Run: headless pygame with SDL's dummy video driver; simulated clock (each Clock.tick advances the game by its frame time, no real sleeping); random seed 0; keys injected as events and as key.get_pressed() state; no mouse input; restart key R tapped at the start of phases 3 and 4.
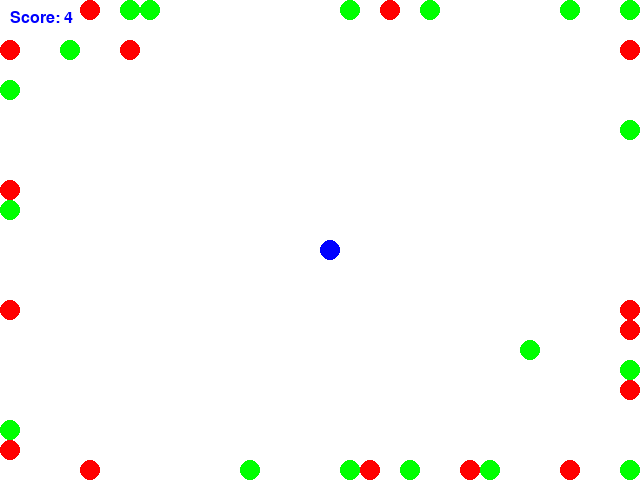
Frame 1 of 4 · flips 1–60 · no input
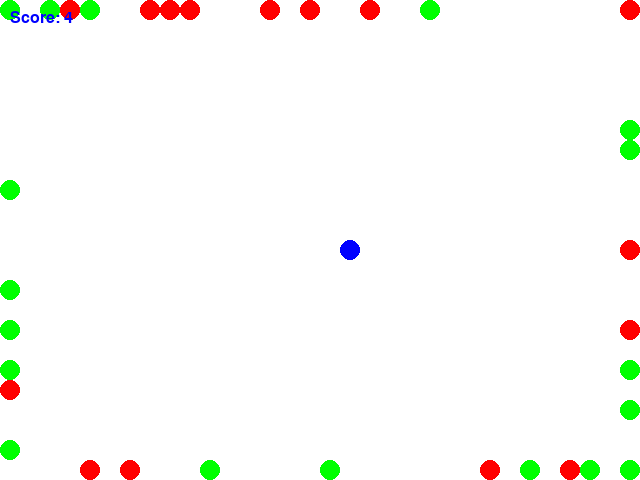
Frame 2 of 4 · flips 61–180 · tapped SPACE, RETURN · held RIGHT (→), D
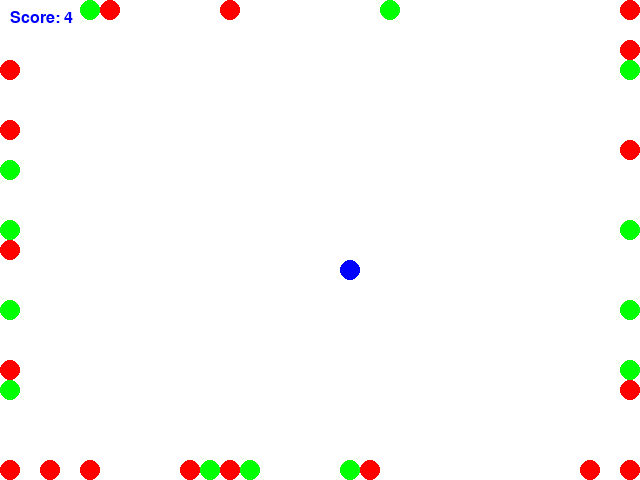
Frame 3 of 4 · flips 181–300 · tapped R · held DOWN (↓), S
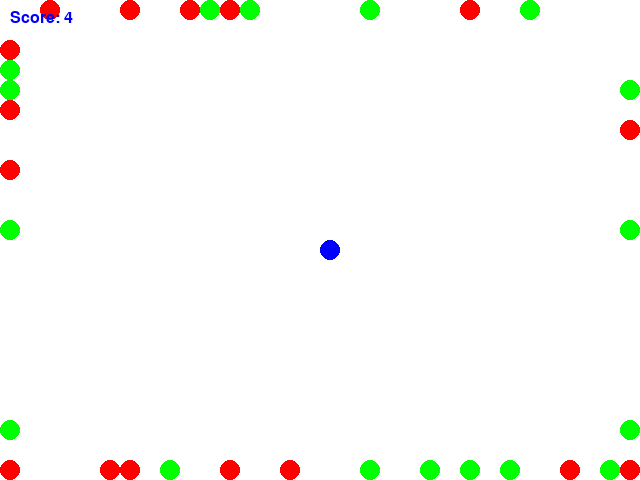
Frame 4 of 4 · flips 301–420 · tapped R · held LEFT (←), A, UP (↑), W

The pygame program that drew these frames:

import pygame
import sys
import random

WIDTH, HEIGHT = 640, 480
GRID_SIZE = 20
GRID_WIDTH = WIDTH // GRID_SIZE
GRID_HEIGHT = HEIGHT // GRID_SIZE
FPS = 60
CIRCLE_RADIUS = 10

BLUE = (0, 0, 255)
WHITE = (255, 255, 255)
RED = (255, 0, 0)
GREEN = (0, 255, 0)


class Game:
    def __init__(self):
        """
        Initialize the game window, clock, game_over status, and score.
        Create sprite groups for all game objects.
        agent: The player-controlled sprite.
        circles: A group of all circles in the game.
        
        """
        pygame.init()
        self.screen = pygame.display.set_mode((WIDTH, HEIGHT))
        pygame.display.set_caption("WaterWorld Game")
        self.clock = pygame.time.Clock()
        self.game_over = False
        self.score = 0
        self.agent = Agent()
        self.all_sprites = pygame.sprite.Group()
        self.all_sprites.add(self.agent)
        self.circles = pygame.sprite.Group()
        self.spawn_initial_circles()

        self.font = pygame.font.SysFont('arial', 24)

    def spawn_initial_circles(self):
        """
        Spawn initial circles on the game grid.
        """
        for _ in range(GRID_WIDTH * GRID_HEIGHT // (4 * CIRCLE_RADIUS)):
            self.spawn_circle(GREEN)
            self.spawn_circle(RED)

    def spawn_circle(self, color):
        """
        Spawn a circle with the given color on the game grid.
        Ensure no collision with existing sprites.
        """
        while True:
            location = (random.randint(0, GRID_WIDTH - 1) * GRID_SIZE,
                        random.randint(0, GRID_HEIGHT - 1) * GRID_SIZE)
            new_circle = Circle(color)
            new_circle.rect.topleft = location
            if not pygame.sprite.spritecollideany(new_circle, self.circles):
                self.circles.add(new_circle)
                self.all_sprites.add(new_circle)
                break

    def update_circles(self):
        """
        Update circles based on collisions with the agent.
        Update score accordingly.
        """
        for circle in self.circles:
            if pygame.sprite.collide_circle(self.agent, circle):
                if circle.color == GREEN:
                    self.score += 1
                else:
                    self.score -= 1
                self.circles.remove(circle)
                self.all_sprites.remove(circle)
                self.spawn_circle(random.choice([RED, GREEN]))

        green_circles = [circle for circle in self.circles if circle.color == GREEN]
        if not green_circles:
            self.game_over = True

    def reset_game(self):
        """
        Reset the game state.
        """
        self.score = 0
        self.game_over = False
        self.agent.reset()
        self.all_sprites = pygame.sprite.Group()
        self.all_sprites.add(self.agent)
        self.circles = pygame.sprite.Group()
        self.spawn_initial_circles()

    def handle_events(self, event):
        """
        Handle game events, including quitting and restarting the game.
        """
        if event.type == pygame.KEYDOWN:
            if event.key == pygame.K_UP:
                self.agent.move((0, -GRID_SIZE))
            elif event.key == pygame.K_DOWN:
                self.agent.move((0, GRID_SIZE))
            elif event.key == pygame.K_LEFT:
                self.agent.move((-GRID_SIZE, 0))
            elif event.key == pygame.K_RIGHT:
                self.agent.move((GRID_SIZE, 0))
            elif event.key == pygame.K_r and self.game_over:
                self.reset_game()
            elif event.key == pygame.K_ESCAPE:
                pygame.quit()
                sys.exit()
        elif event.type == pygame.QUIT:
            pygame.quit()
            sys.exit()

    def render_game(self):
        """
        Render the game screen, including sprites and score.
        Display game over or win messages as needed.
        """
        self.screen.fill(WHITE)
        self.all_sprites.draw(self.screen)

        score_text = self.font.render(f'Score: {self.score}', True, BLUE)
        self.screen.blit(score_text, (10, 10))

        if self.game_over:
            self.show_message('Game Over! Press R to Restart', 48)

        pygame.display.flip()

    def show_message(self, message, size=36):
        """
        Display a message on the screen.
        """
        font = pygame.font.SysFont('arial', size)
        message_surface = font.render(message, True, RED)
        message_rect = message_surface.get_rect(center=(WIDTH//2, HEIGHT//2))
        self.screen.blit(message_surface, message_rect)

    def run(self, event):
        """
        Main game loop.
        """
        self.handle_events(event)
        if not self.game_over:
            self.all_sprites.update()
            self.update_circles()
        self.render_game()
        self.clock.tick(FPS)
        return True


class Agent(pygame.sprite.Sprite):
    def __init__(self):
        """
        Initialize the agent sprite.
        
        """
        super().__init__()
        self.image = pygame.Surface(
            (CIRCLE_RADIUS * 2, CIRCLE_RADIUS * 2), pygame.SRCALPHA
        )
        pygame.draw.circle(
            self.image, BLUE, (CIRCLE_RADIUS, CIRCLE_RADIUS), CIRCLE_RADIUS
        )
        self.rect = self.image.get_rect()
        self.rect.topleft = (GRID_WIDTH // 2 * GRID_SIZE, GRID_HEIGHT // 2 * GRID_SIZE)

    def reset(self):
        """
        Reset the agent's position.
        """
        self.rect.topleft = (GRID_WIDTH // 2 * GRID_SIZE, GRID_HEIGHT // 2 * GRID_SIZE)

    def move(self, direction):
        """
        Move the agent in the specified direction.
        """
        self.rect.x += direction[0]
        self.rect.y += direction[1]
       
    def update(self):
        """
        Update method for the agent (unused in this example).
        """
        pass


class Circle(pygame.sprite.Sprite):
    def __init__(self, color):
        """
        Initialize a circle sprite with a specified color and direction
        """
        super().__init__()
        self.color = color
        self.image = pygame.Surface(
            (CIRCLE_RADIUS * 2, CIRCLE_RADIUS * 2), pygame.SRCALPHA
        )
        pygame.draw.circle(
            self.image, self.color, (CIRCLE_RADIUS, CIRCLE_RADIUS), CIRCLE_RADIUS
        )
        self.rect = self.image.get_rect()
        self.direction = random.choice([(1,0), (0,1), (-1,0), (0,-1)])
        self.move_smoothly()

    def reset(self):
        """
        Reset the circle's position and direction.
        """
        self.rect.topleft = (random.randint(0, GRID_WIDTH - 1) * GRID_SIZE,
                             random.randint(0, GRID_HEIGHT - 1) * GRID_SIZE)

    def update(self):
        """
        Update the circle's position.
        """
        new_position = self.rect.move(self.direction[0] * GRID_SIZE, self.direction[1] * GRID_SIZE)
        if 0 <= new_position.x < WIDTH and 0 <= new_position.y < HEIGHT:
            self.rect = new_position
        else:
            self.direction = random.choice([(1,0), (0,1), (-1,0), (0,-1)])

    def move_smoothly(self):
        """
        Move the circle smoothly across the screen.
        """
        self.direction = random.choice([(1,0), (0,1), (-1,0), (0,-1)])


if __name__ == "__main__":
    game = Game()
    pygame.init()
    running = True
    while running:
        event = pygame.event.poll()
        running = game.run(event)
    pygame.quit()
